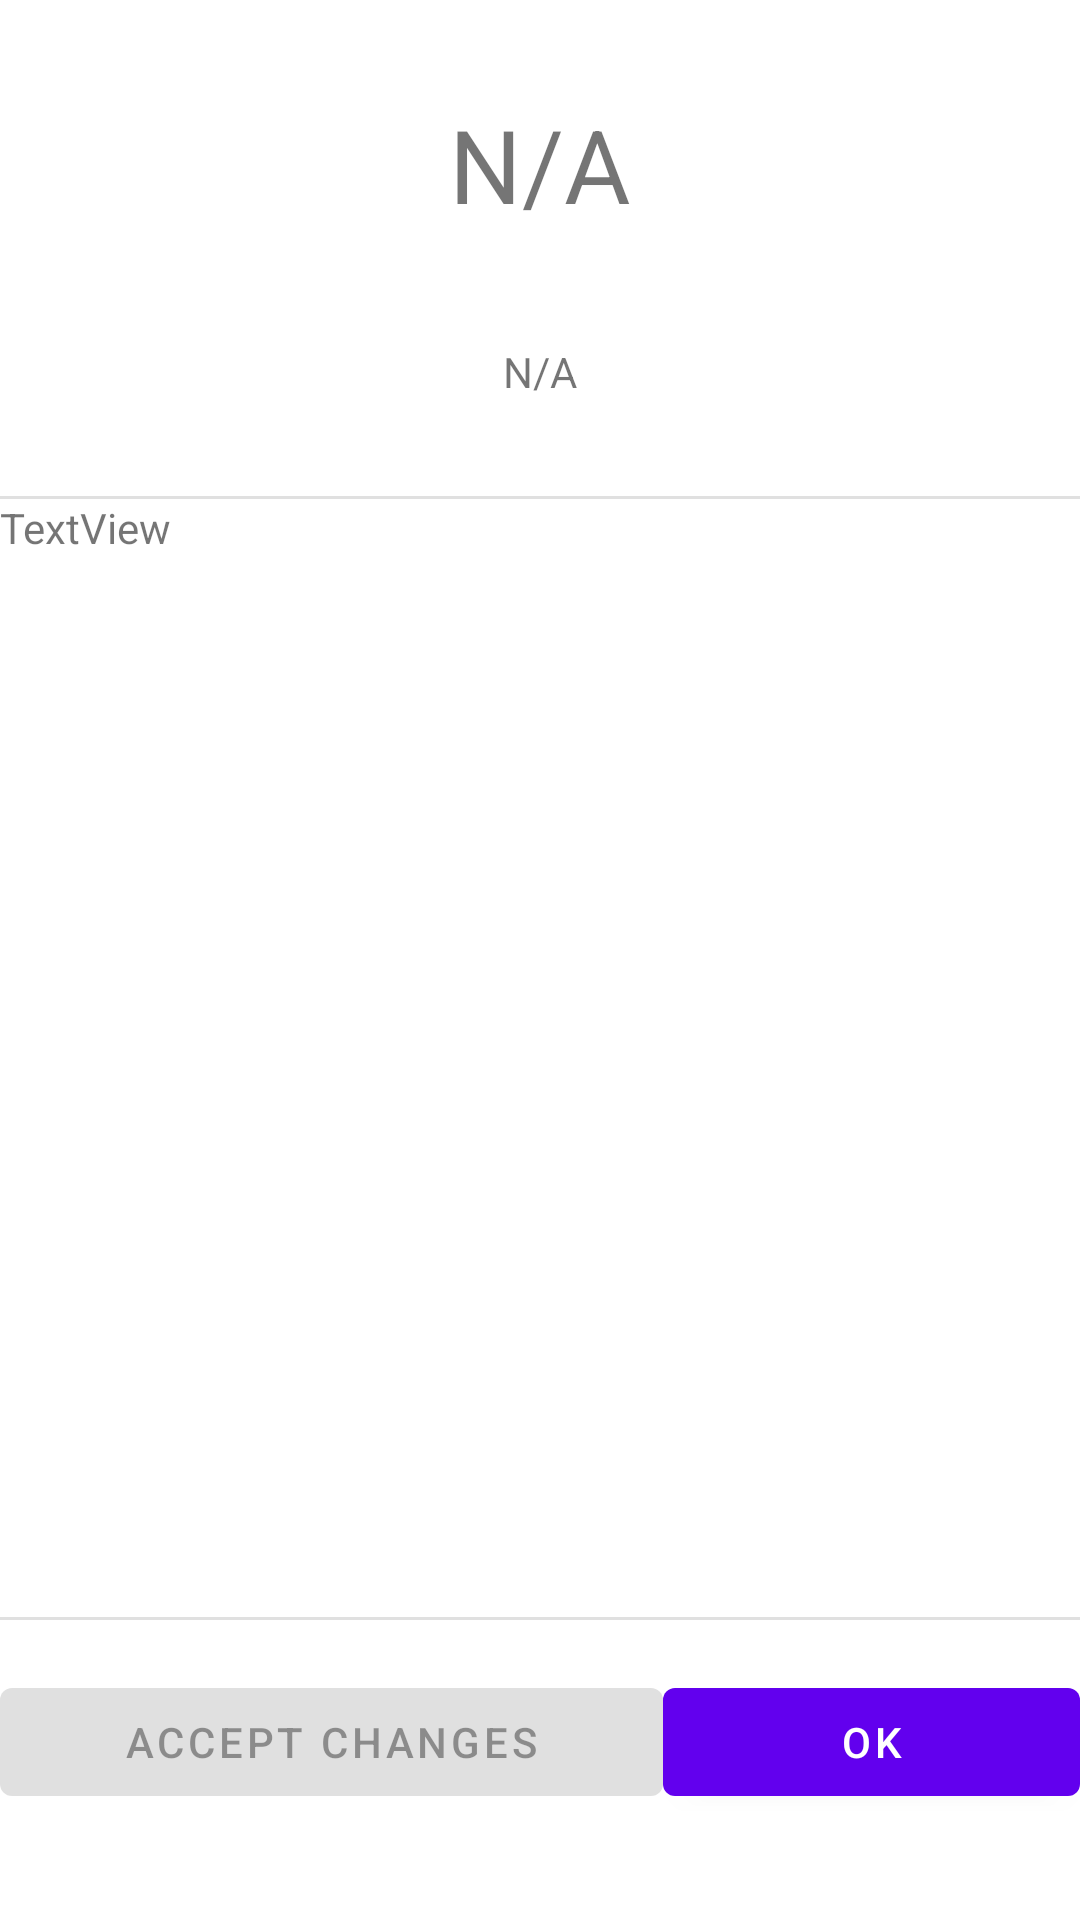

Produce the Android XML layout that renders to this screen, including the resource entries it uses.
<!-- AndroidManifest.xml: application theme Theme.OwnAttest -->
<!-- res/layout/activity_result.xml -->
<?xml version="1.0" encoding="utf-8"?>
<androidx.constraintlayout.widget.ConstraintLayout xmlns:android="http://schemas.android.com/apk/res/android"
    xmlns:app="http://schemas.android.com/apk/res-auto"
    xmlns:tools="http://schemas.android.com/tools"
    android:layout_width="match_parent"
    android:layout_height="match_parent"
    tools:context=".ResultActivity">

    <TextView
        android:id="@+id/tv_resultType"
        android:layout_width="0dp"
        android:layout_height="wrap_content"
        android:layout_marginTop="32dp"
        android:text="N/A"
        android:textAlignment="center"
        android:textSize="34sp"
        app:layout_constraintEnd_toEndOf="parent"
        app:layout_constraintStart_toStartOf="parent"
        app:layout_constraintTop_toTopOf="parent" />

    <TextView
        android:id="@+id/tv_deviceName"
        android:layout_width="wrap_content"
        android:layout_height="wrap_content"
        android:layout_marginTop="37dp"
        android:text="N/A"
        app:layout_constraintEnd_toEndOf="parent"
        app:layout_constraintStart_toStartOf="parent"
        app:layout_constraintTop_toBottomOf="@+id/tv_resultType" />

    <View
        android:id="@+id/divider"
        android:layout_width="0dp"
        android:layout_height="1dp"
        android:layout_marginTop="32dp"
        android:background="?android:attr/listDivider"
        app:layout_constraintEnd_toEndOf="parent"
        app:layout_constraintStart_toStartOf="parent"
        app:layout_constraintTop_toBottomOf="@+id/tv_deviceName" />

    <View
        android:id="@+id/divider2"
        android:layout_width="0dp"
        android:layout_height="1dp"
        android:layout_marginBottom="100dp"
        android:background="?android:attr/listDivider"
        app:layout_constraintBottom_toBottomOf="parent"
        app:layout_constraintEnd_toEndOf="parent"
        app:layout_constraintStart_toStartOf="parent" />

    <TextView
        android:id="@+id/tv_description"
        android:layout_width="0dp"
        android:layout_height="0dp"
        android:fadeScrollbars="true"
        android:isScrollContainer="true"
        android:text="TextView"
        android:textIsSelectable="true"
        app:layout_constraintBottom_toTopOf="@+id/divider2"
        app:layout_constraintEnd_toEndOf="parent"
        app:layout_constraintHorizontal_bias="0.0"
        app:layout_constraintStart_toStartOf="parent"
        app:layout_constraintTop_toBottomOf="@+id/divider"
        app:layout_constraintVertical_bias="0.0" />

    <LinearLayout
        android:layout_width="0dp"
        android:layout_height="wrap_content"
        android:orientation="horizontal"
        app:layout_constraintBottom_toBottomOf="parent"
        app:layout_constraintEnd_toEndOf="parent"
        app:layout_constraintHorizontal_bias="0.0"
        app:layout_constraintStart_toStartOf="parent"
        app:layout_constraintTop_toTopOf="@+id/divider2"
        app:layout_constraintVertical_bias="0.333">

        <Button
            android:id="@+id/btn_acceptChanges"
            android:layout_width="wrap_content"
            android:layout_height="wrap_content"
            android:layout_weight="1"
            android:enabled="false"
            android:text="Accept Changes" />

        <Button
            android:id="@+id/btn_ok"
            android:layout_width="wrap_content"
            android:layout_height="wrap_content"
            android:layout_weight="1"
            android:text="OK" />
    </LinearLayout>

</androidx.constraintlayout.widget.ConstraintLayout>
<!-- resources referenced by this layout -->
<resources>
  <style name="Theme.OwnAttest" parent="Theme.MaterialComponents.DayNight.DarkActionBar">
          
          <item name="colorPrimary">@color/purple_500</item>
          <item name="colorPrimaryVariant">@color/purple_700</item>
          <item name="colorOnPrimary">@color/white</item>
          
          <item name="colorSecondary">@color/teal_200</item>
          <item name="colorSecondaryVariant">@color/teal_700</item>
          <item name="colorOnSecondary">@color/black</item>
          
          <item name="android:statusBarColor" tools:targetApi="l">?attr/colorPrimaryVariant</item>
          
      </style>
  <!-- not gathered from this repository: default colours our renderer supplied (Android Studio template values) -->
  <color name="purple_500">#FF6200EE</color>
  <color name="purple_700">#FF3700B3</color>
  <color name="teal_200">#FF03DAC5</color>
  <color name="teal_700">#FF018786</color>
  <color name="black">#FF000000</color>
  <color name="white">#FFFFFFFF</color>
</resources>
